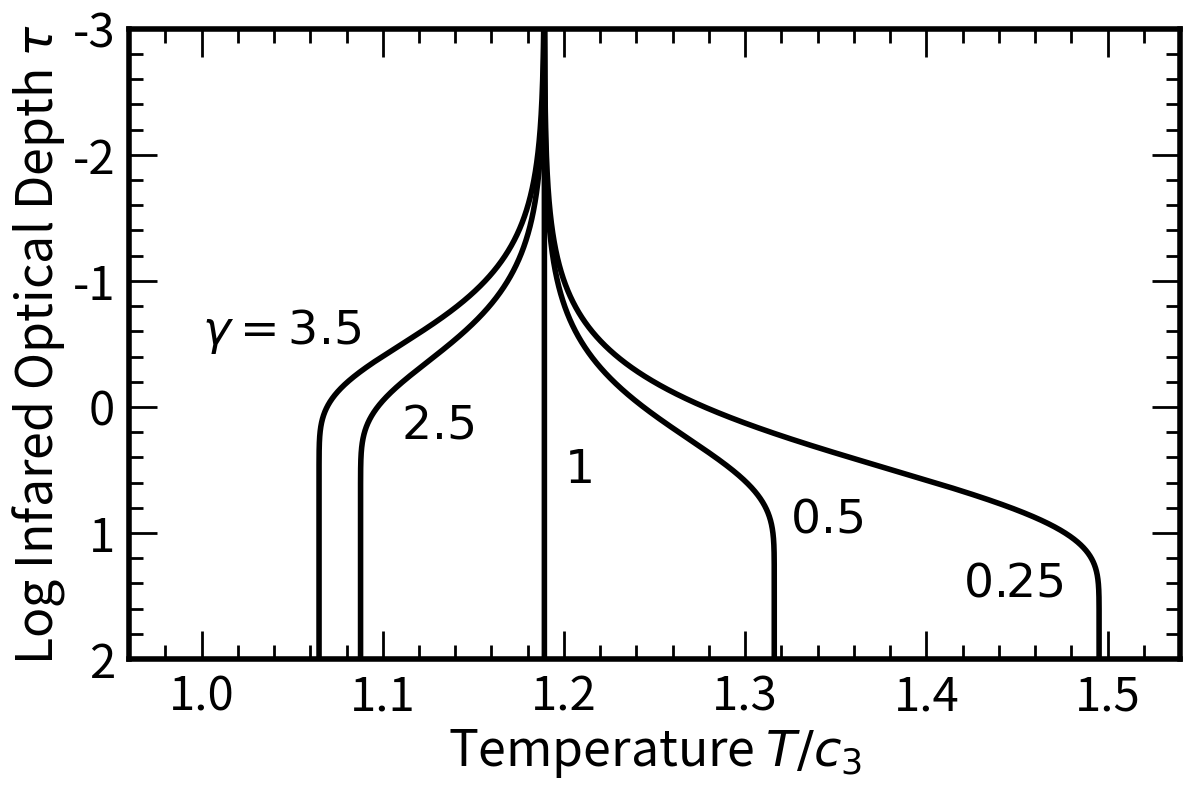

Generate this figure with matplotlib:
import numpy as np
import matplotlib.pyplot as plt
from matplotlib import rcParams

##Adjust plotting defaults
rcParams["axes.linewidth"] = 4

rcParams["ytick.right"] = True
rcParams["ytick.direction"] = "in"
rcParams["ytick.minor.visible"] = True
rcParams["ytick.major.left"] = True
rcParams["ytick.major.right"] = True
rcParams["ytick.minor.left"] = True
rcParams["ytick.minor.right"] = True
rcParams["ytick.major.size"] = 20
rcParams["ytick.minor.size"] = 10
rcParams["ytick.major.width"] = 2
rcParams["ytick.minor.width"] = 2


rcParams["xtick.top"] = True
rcParams["xtick.direction"] = "in"
rcParams["xtick.minor.visible"] = True
rcParams["xtick.major.top"] = True
rcParams["xtick.major.bottom"] = True
rcParams["xtick.minor.top"] = True
rcParams["xtick.minor.bottom"] = True
rcParams["xtick.major.size"] = 20
rcParams["xtick.minor.size"] = 10
rcParams["xtick.major.width"] = 2
rcParams["xtick.minor.width"] = 2


axesLabelSize = 36
tickLabelSize = 34
textSize = 34

def radiativeTransfer(tau, gamma):
    return (1 + 1/gamma + (1 - 1/gamma)*np.exp(-gamma*tau))**(0.25)



tau = np.logspace(-3,2,10000)

temperatures = []

gamma = [0.25,0.5,1,2.5,3.5]

for i in gamma:
    temperatures.append(radiativeTransfer(tau, i))

fig, ax = plt.subplots(1,1, figsize = (12,8))

logTau = np.log10(tau)
for temp in temperatures:
    ax.plot(temp, logTau, color = "black", lw = 4)


ax.set_xlabel("Temperature $T/c_3$", fontsize = axesLabelSize)
ax.set_ylabel("Log Infared Optical Depth $\\tau$", fontsize = axesLabelSize)

yTicks = [-3,-2,-1,0,1,2]
xTicks = [0.9,1,1.1,1.2,1.3,1.4,1.5]
ax.set_xticks(xTicks)
ax.set_yticks(yTicks)

ax.set_ylim(2,-3)
ax.set_xlim(0.96,1.54)

ax.tick_params(axis = 'x', bottom = True, top = True, which = "major", direction = "in", labelsize = tickLabelSize, pad = 10)
ax.tick_params(axis = 'x', bottom = True, top = True, which = "minor", direction = "in", labelsize = tickLabelSize, pad = 10)
ax.tick_params(axis = 'y', bottom = True, top = True, which = "major", direction = "in", labelsize = tickLabelSize, pad = 10)
ax.tick_params(axis = 'y', bottom = True, top = True, which = "minor", direction = "in", labelsize = tickLabelSize, pad = 10)


ax.text(1,-0.5, "$\gamma = 3.5$", fontsize = textSize)
ax.text(1.11,0.25, "$2.5$", fontsize = textSize)
ax.text(1.2,0.6, "$1$", fontsize = textSize)
ax.text(1.325,1, "$0.5$", fontsize = textSize)
ax.text(1.42,1.5, "$0.25$", fontsize = textSize)
plt.tight_layout()

plt.savefig("./Ttau_const_gamma.pdf")